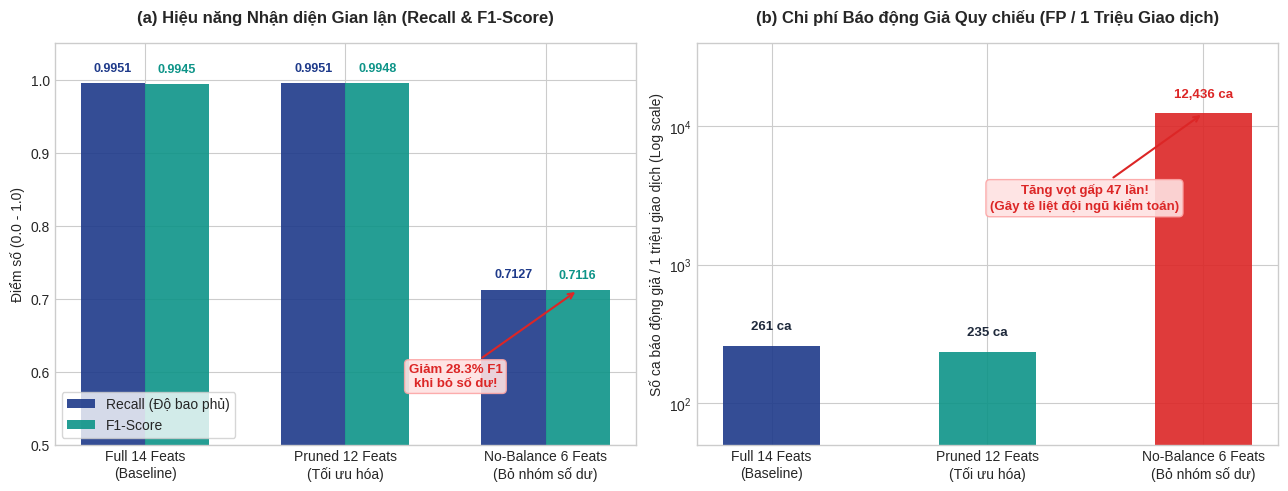

Reproduce this figure in Python.
import matplotlib.pyplot as plt
import numpy as np
import os

# Set style
plt.style.use('seaborn-v0_8-whitegrid' if 'seaborn-v0_8-whitegrid' in plt.style.available else 'default')
fig, (ax1, ax2) = plt.subplots(1, 2, figsize=(13, 5), dpi=300)

scenarios = ['Full 14 Feats\n(Baseline)', 'Pruned 12 Feats\n(Tối ưu hóa)', 'No-Balance 6 Feats\n(Bỏ nhóm số dư)']
x = np.arange(len(scenarios))
width = 0.32

# Data
recall = [0.9951, 0.9951, 0.7127]
f1 = [0.9945, 0.9948, 0.7116]
fp_per_mil = [261, 235, 12436]

# Colors
c_blue = '#1E3A8A'
c_teal = '#0D9488'
c_red = '#DC2626'
c_gray = '#64748B'

# Plot 1: Classification Metrics (Recall & F1)
bars1 = ax1.bar(x - width/2, recall, width, label='Recall (Độ bao phủ)', color=c_blue, edgecolor='none', alpha=0.9)
bars2 = ax1.bar(x + width/2, f1, width, label='F1-Score', color=c_teal, edgecolor='none', alpha=0.9)

ax1.set_title('(a) Hiệu năng Nhận diện Gian lận (Recall & F1-Score)', fontsize=12, fontweight='bold', pad=15)
ax1.set_xticks(x)
ax1.set_xticklabels(scenarios, fontsize=10, fontweight='medium')
ax1.set_ylim(0.5, 1.05)
ax1.set_ylabel('Điểm số (0.0 - 1.0)', fontsize=10)
ax1.legend(loc='lower left', frameon=True, fontsize=10)

# Add text labels on bars
for bar in bars1:
    yval = bar.get_height()
    ax1.text(bar.get_x() + bar.get_width()/2, yval + 0.012, f'{yval:.4f}', ha='center', va='bottom', fontsize=9, fontweight='bold', color=c_blue)
for bar in bars2:
    yval = bar.get_height()
    ax1.text(bar.get_x() + bar.get_width()/2, yval + 0.012, f'{yval:.4f}', ha='center', va='bottom', fontsize=9, fontweight='bold', color=c_teal)

# Highlight drop
ax1.annotate('Giảm 28.3% F1\nkhi bỏ số dư!', xy=(2 + width/2, 0.7116), xytext=(1.55, 0.58),
             arrowprops=dict(arrowstyle='->', color=c_red, lw=1.5),
             fontsize=9.5, fontweight='bold', color=c_red, ha='center',
             bbox=dict(boxstyle='round,pad=0.3', facecolor='#FEE2E2', edgecolor='#FCA5A5', alpha=0.9))

# Plot 2: Cost & Reliability (FP per Million)
colors_bar2 = [c_blue, c_teal, c_red]
bars3 = ax2.bar(scenarios, fp_per_mil, color=colors_bar2, width=0.45, alpha=0.9)
ax2.set_title('(b) Chi phí Báo động Giả Quy chiếu (FP / 1 Triệu Giao dịch)', fontsize=12, fontweight='bold', pad=15)
ax2.set_ylabel('Số ca báo động giả / 1 triệu giao dịch (Log scale)', fontsize=10)
ax2.set_yscale('log')
ax2.set_ylim(50, 40000)

for bar in bars3:
    yval = bar.get_height()
    ax2.text(bar.get_x() + bar.get_width()/2, yval * 1.25, f'{yval:,} ca', ha='center', va='bottom', fontsize=9.5, fontweight='bold',
             color=c_red if yval > 1000 else '#1E293B')

ax2.annotate('Tăng vọt gấp 47 lần!\n(Gây tê liệt đội ngũ kiểm toán)', xy=(2, 12436), xytext=(1.45, 2500),
             arrowprops=dict(arrowstyle='->', color=c_red, lw=1.5),
             fontsize=9.5, fontweight='bold', color=c_red, ha='center',
             bbox=dict(boxstyle='round,pad=0.3', facecolor='#FEE2E2', edgecolor='#FCA5A5', alpha=0.9))

plt.tight_layout()
out_dir = 'assignments/Final/draft/fraud-detection/reports/figures'
os.makedirs(out_dir, exist_ok=True)
out_path = os.path.join(out_dir, 'ablation_study_comparison.png')
plt.savefig(out_path, dpi=300)
print(f"Successfully generated figure: {out_path}")
